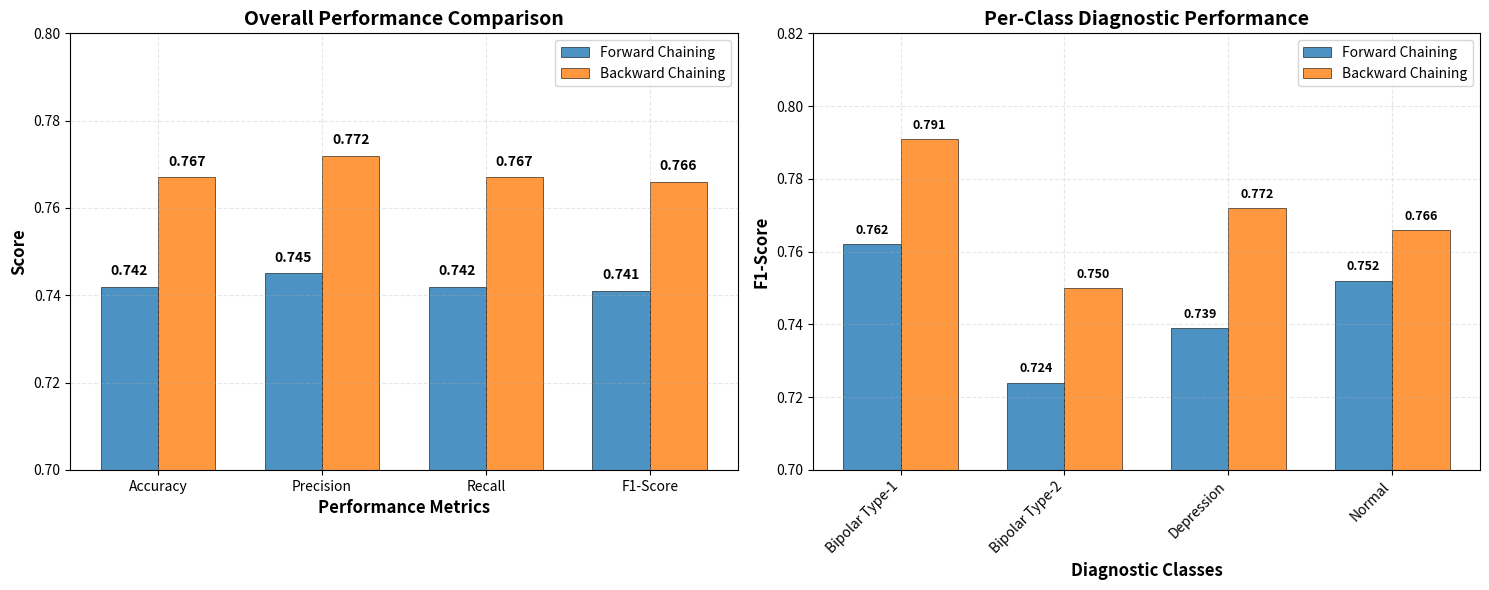

Write the Python code that produced this figure.
import matplotlib.pyplot as plt
import numpy as np

metrics = ['Accuracy', 'Precision', 'Recall', 'F1-Score']
forward = [0.742, 0.745, 0.742, 0.741]
backward = [0.767, 0.772, 0.767, 0.766]

classes = ['Bipolar Type-1', 'Bipolar Type-2', 'Depression', 'Normal']
# Estimated F1-scores based on your overall performance
forward_f1 = [0.762, 0.724, 0.739, 0.752]
backward_f1 = [0.791, 0.750, 0.772, 0.766]

# Visualization
fig, (ax1, ax2) = plt.subplots(1, 2, figsize=(15, 6))

# Overall performance
x = np.arange(len(metrics))
width = 0.35
bars1 = ax1.bar(x - width/2, forward, width, label='Forward Chaining',
                color='#1f77b4', alpha=0.8, edgecolor='black', linewidth=0.5)
bars2 = ax1.bar(x + width/2, backward, width, label='Backward Chaining',
                color='#ff7f0e', alpha=0.8, edgecolor='black', linewidth=0.5)

ax1.set_xlabel('Performance Metrics', fontsize=12, fontweight='bold')
ax1.set_ylabel('Score', fontsize=12, fontweight='bold')
ax1.set_title('Overall Performance Comparison', fontsize=14, fontweight='bold')
ax1.set_xticks(x)
ax1.set_xticklabels(metrics)
ax1.legend()
ax1.grid(True, alpha=0.3, linestyle='--')
ax1.set_ylim(0.70, 0.80)


for bar in bars1:
    height = bar.get_height()
    ax1.text(bar.get_x() + bar.get_width()/2., height + 0.002,
             f'{height:.3f}', ha='center', va='bottom', fontweight='bold', fontsize=10)

for bar in bars2:
    height = bar.get_height()
    ax1.text(bar.get_x() + bar.get_width()/2., height + 0.002,
             f'{height:.3f}', ha='center', va='bottom', fontweight='bold', fontsize=10)

# Per-class performance
x_class = np.arange(len(classes))
bars3 = ax2.bar(x_class - width/2, forward_f1, width, label='Forward Chaining',
                color='#1f77b4', alpha=0.8, edgecolor='black', linewidth=0.5)
bars4 = ax2.bar(x_class + width/2, backward_f1, width, label='Backward Chaining',
                color='#ff7f0e', alpha=0.8, edgecolor='black', linewidth=0.5)

ax2.set_xlabel('Diagnostic Classes', fontsize=12, fontweight='bold')
ax2.set_ylabel('F1-Score', fontsize=12, fontweight='bold')
ax2.set_title('Per-Class Diagnostic Performance', fontsize=14, fontweight='bold')
ax2.set_xticks(x_class)
ax2.set_xticklabels(classes, rotation=45, ha='right')
ax2.legend()
ax2.grid(True, alpha=0.3, linestyle='--')
ax2.set_ylim(0.70, 0.82)

for bar in bars3:
    height = bar.get_height()
    ax2.text(bar.get_x() + bar.get_width()/2., height + 0.002,
             f'{height:.3f}', ha='center', va='bottom', fontweight='bold', fontsize=9)

for bar in bars4:
    height = bar.get_height()
    ax2.text(bar.get_x() + bar.get_width()/2., height + 0.002,
             f'{height:.3f}', ha='center', va='bottom', fontweight='bold', fontsize=9)

plt.tight_layout()
plt.savefig('performance_chart.png', dpi=300, bbox_inches='tight', facecolor='white')
plt.show()
